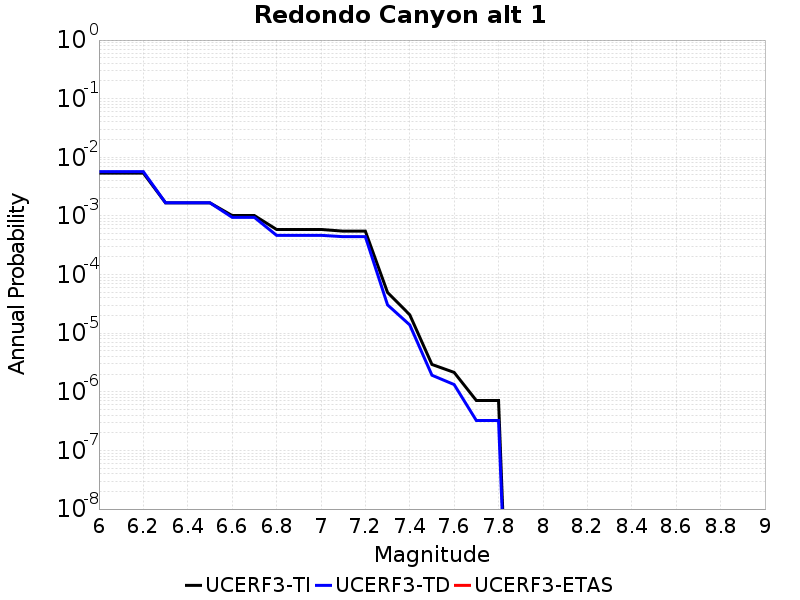

The table this chart was drawn from, first rows:
Magnitude, UCERF3-TI Prob, UCERF3-TD Prob, UCERF3-ETAS Prob
6.0, 0.005384, 0.005692, 0.0
6.1, 0.005384, 0.005692, 0.0
6.2, 0.005384, 0.005692, 0.0
6.3, 0.001671, 0.001676, 0.0
6.4, 0.001671, 0.001676, 0.0
6.5, 0.001671, 0.001676, 0.0
6.6, 0.001016, 9.4645267E-4, 0.0
6.7, 0.001016, 9.4645267E-4, 0.0
6.8, 5.8830855E-4, 4.669244E-4, 0.0
6.9, 5.8830855E-4, 4.669244E-4, 0.0
7.0, 5.8830855E-4, 4.669244E-4, 0.0
7.1, 5.500792E-4, 4.4308093E-4, 0.0
7.2, 5.500792E-4, 4.4308093E-4, 0.0
7.3, 4.9595343E-5, 3.0408582E-5, 0.0
7.4, 2.062117E-5, 1.3849779E-5, 0.0
7.5, 2.9289467E-6, 1.9185736E-6, 0.0
7.6, 2.1426758E-6, 1.3299006E-6, 0.0
7.7, 7.106588E-7, 3.2387197E-7, 0.0
7.8, 7.106588E-7, 3.2387197E-7, 0.0
